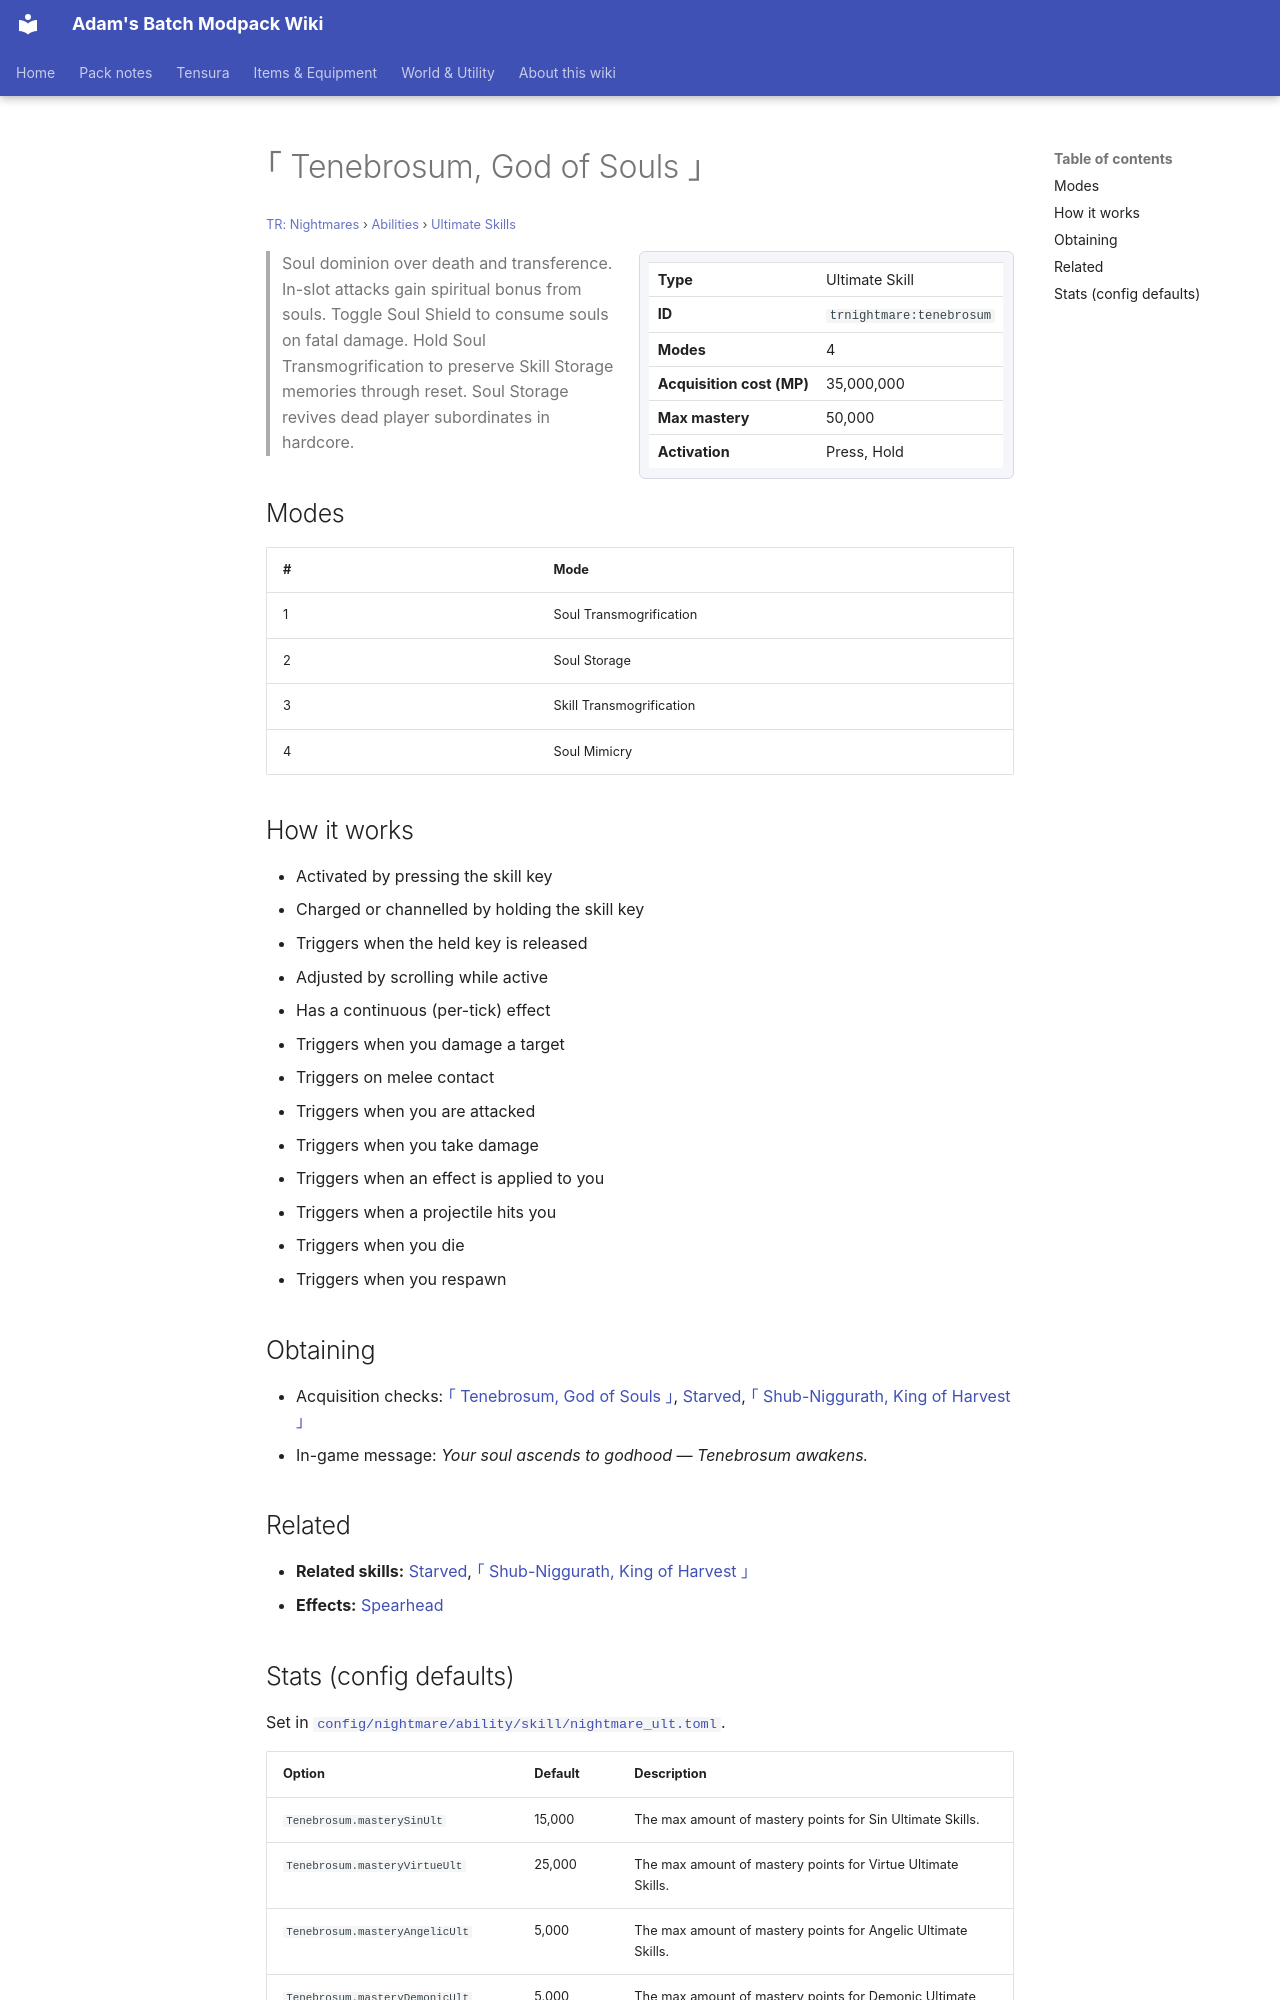

repository: Proteus-Nell/Adams-Batch-MC-Modpack-Wiki · page: tr-nightmares/abilities/ultimate-skills/tenebrosum/index.html · generator: mkdocs

# ｢ Tenebrosum, God of Souls ｣

<small>[TR: Nightmares](../../index.md) &rsaquo; [Abilities](../index.md) &rsaquo; [Ultimate Skills](index.md)</small>

<div class="infobox" markdown>

| | |
|---|---|
| **Type** | Ultimate Skill |
| **ID** | `trnightmare:tenebrosum` |
| **Modes** | 4 |
| **Acquisition cost (MP)** | 35,000,000 |
| **Max mastery** | 50,000 |
| **Activation** | Press, Hold |

</div>

> Soul dominion over death and transference. In-slot attacks gain spiritual bonus from souls. Toggle Soul Shield to consume souls on fatal damage. Hold Soul Transmogrification to preserve Skill Storage memories through reset. Soul Storage revives dead player subordinates in hardcore.

## Modes

| # | Mode |
|---|---|
| 1 | Soul Transmogrification |
| 2 | Soul Storage |
| 3 | Skill Transmogrification |
| 4 | Soul Mimicry |

## How it works

- Activated by pressing the skill key
- Charged or channelled by holding the skill key
- Triggers when the held key is released
- Adjusted by scrolling while active
- Has a continuous (per-tick) effect
- Triggers when you damage a target
- Triggers on melee contact
- Triggers when you are attacked
- Triggers when you take damage
- Triggers when an effect is applied to you
- Triggers when a projectile hits you
- Triggers when you die
- Triggers when you respawn

## Obtaining

- Acquisition checks: [｢ Tenebrosum, God of Souls ｣](tenebrosum.md), [Starved](../../../tensura-reincarnated/abilities/unique-skills/starved.md), [｢ Shub-Niggurath, King of Harvest ｣](shub-niggurath.md)
- In-game message: *Your soul ascends to godhood — Tenebrosum awakens.*

## Related

- **Related skills:** [Starved](../../../tensura-reincarnated/abilities/unique-skills/starved.md), [｢ Shub-Niggurath, King of Harvest ｣](shub-niggurath.md)
- **Effects:** [Spearhead](../../../tensura-reincarnated/effects/spearhead.md)
